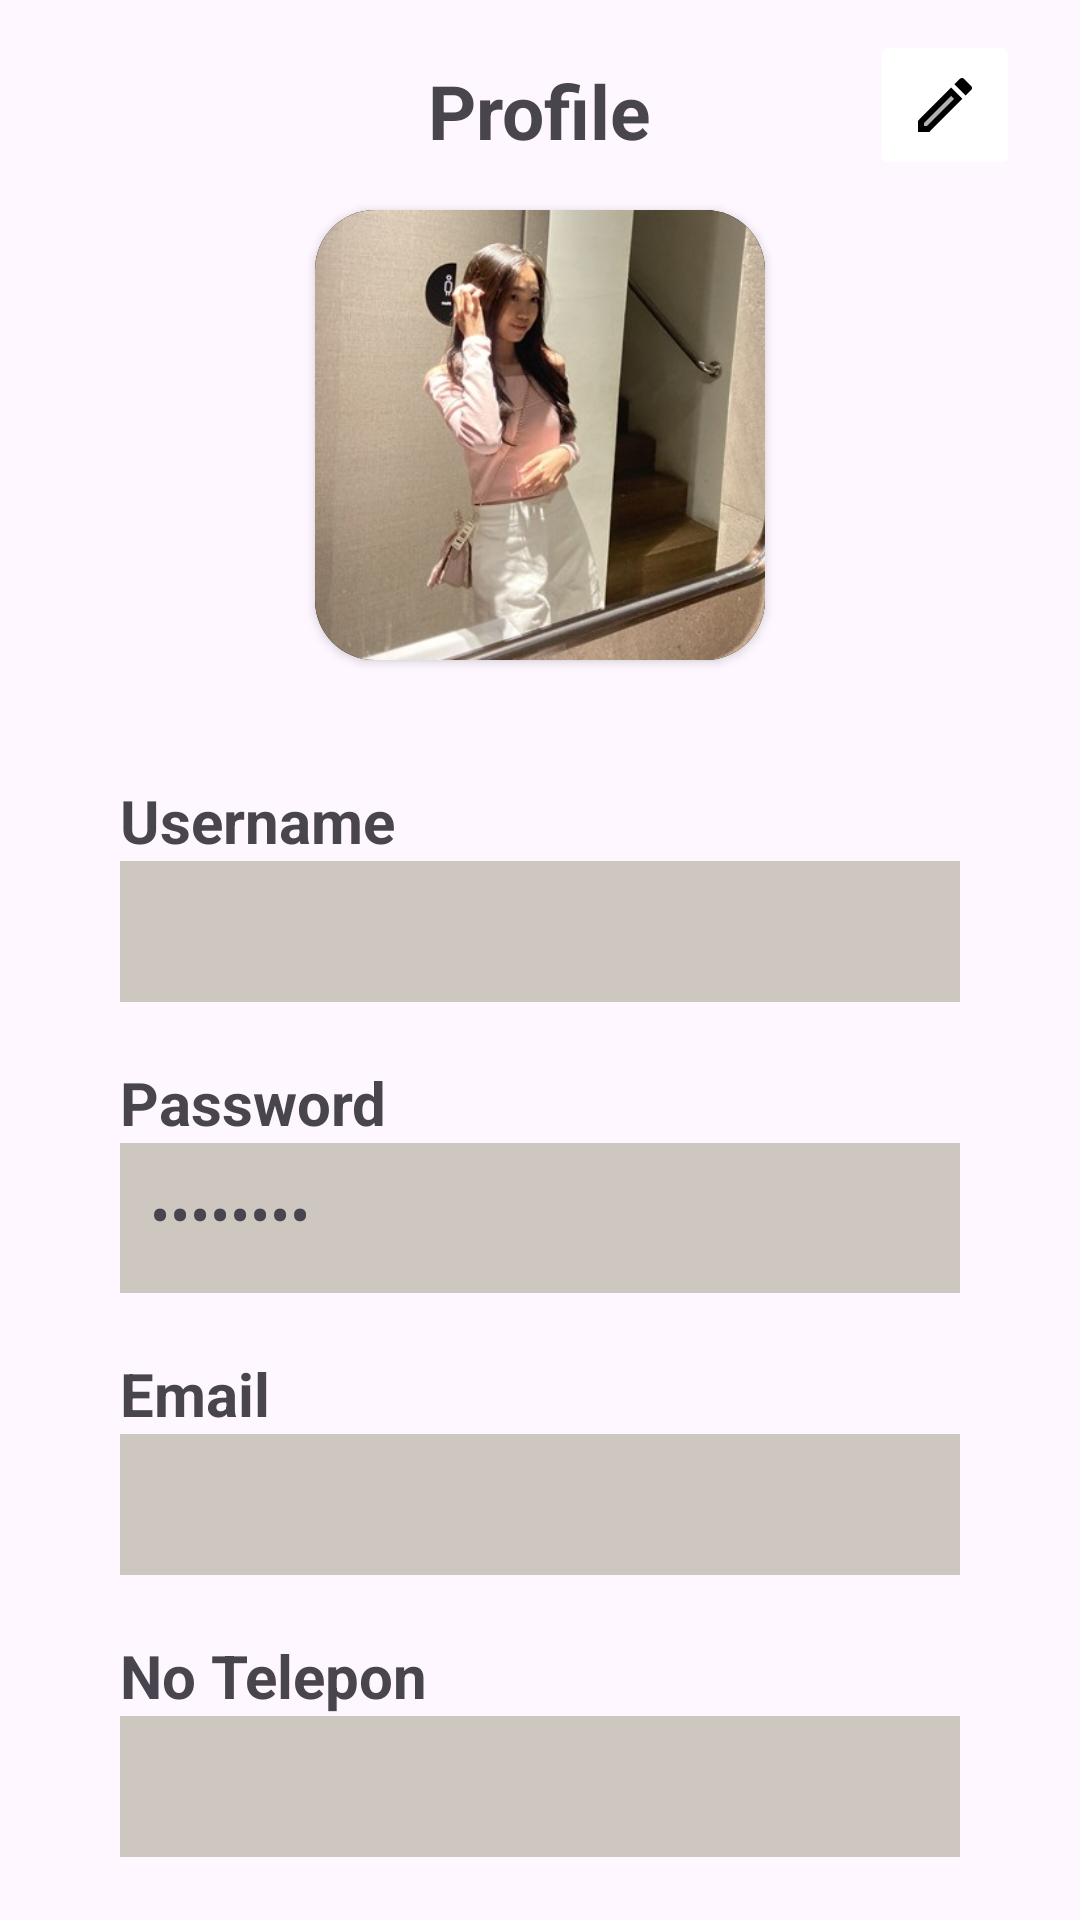

Reconstruct the res/layout file that produces this screen, plus the resources it refers to.
<!-- AndroidManifest.xml: application theme Theme.ChallengeEmpat -->
<!-- res/layout/fragment_profile.xml -->
<?xml version="1.0" encoding="utf-8"?>
<FrameLayout xmlns:android="http://schemas.android.com/apk/res/android"
    xmlns:tools="http://schemas.android.com/tools"
    android:layout_width="match_parent"
    android:layout_height="match_parent"
    xmlns:app="http://schemas.android.com/apk/res-auto"
    tools:context=".ui.fragment.ProfileFragment">

    <ImageButton
        android:contentDescription="@string/edit_profile"
        android:id="@+id/editProfile"
        android:layout_width="50dp"
        android:layout_height="50dp"
        android:src="@drawable/twotone_edit_24"
        android:backgroundTint="@color/white"
        android:layout_gravity="end"
        android:layout_marginTop="10dp"
        android:layout_marginEnd="20dp"/>

    <TextView
        android:layout_width="wrap_content"
        android:layout_height="wrap_content"
        android:text="@string/profile"
        android:layout_gravity="center_horizontal"
        android:layout_marginTop="20dp"
        android:textStyle="bold"
        android:textSize="25sp"/>


    <LinearLayout
        android:layout_width="match_parent"
        android:layout_height="match_parent"
        android:orientation="vertical">

        <androidx.cardview.widget.CardView
            android:layout_width="wrap_content"
            android:layout_height="wrap_content"
            android:layout_gravity="center"
            android:layout_marginTop="70dp"
            app:cardCornerRadius="20dp">

            <ImageView
                android:id="@+id/profileFragment"
                android:layout_width="150dp"
                android:layout_height="150dp"
                android:layout_gravity="center"
                android:adjustViewBounds="true"
                android:background="@color/black"
                android:scaleType="centerCrop"
                android:contentDescription="@string/foto"
                android:src="@drawable/gracee" />

        </androidx.cardview.widget.CardView>

        <TextView
            android:layout_width="wrap_content"
            android:layout_height="wrap_content"
            android:layout_marginStart="40dp"
            android:layout_marginTop="40dp"
            android:text="@string/Username"
            android:textSize="20sp"
            android:textStyle="bold" />

        <TextView
            android:id="@+id/txt_username"
            android:layout_width="match_parent"
            android:layout_height="wrap_content"
            android:layout_marginStart="40dp"
            android:layout_marginTop="0dp"
            android:layout_marginEnd="40dp"
            android:background="@color/cream"
            android:padding="10dp"
            android:text=""
            android:textSize="20sp" />

        <TextView
            android:layout_width="wrap_content"
            android:layout_height="wrap_content"
            android:layout_marginStart="40dp"
            android:layout_marginTop="20dp"
            android:text="@string/password"
            android:textSize="20sp"
            android:textStyle="bold" />

        <TextView
            android:id="@+id/txt_password"
            android:layout_width="match_parent"
            android:layout_height="wrap_content"
            android:layout_marginStart="40dp"
            android:layout_marginTop="0dp"
            android:layout_marginEnd="40dp"
            android:background="@color/cream"
            android:inputType="textPassword"
            android:minWidth="50dp"
            android:minHeight="50dp"
            android:padding="10dp"
            android:text="@string/text_password"
            android:textSize="20sp"
            tools:ignore="TextViewEdits" />

        <TextView
            android:layout_width="wrap_content"
            android:layout_height="wrap_content"
            android:layout_marginStart="40dp"
            android:layout_marginTop="20dp"
            android:text="@string/Email"
            android:textSize="20sp"
            android:textStyle="bold" />

        <TextView
            android:id="@+id/txt_email"
            android:layout_width="match_parent"
            android:layout_height="wrap_content"
            android:layout_marginStart="40dp"
            android:layout_marginTop="0dp"
            android:layout_marginEnd="40dp"
            android:background="@color/cream"
            android:padding="10dp"
            android:text=""
            android:textColor="@color/black"
            android:textSize="20sp" />

        <TextView
            android:layout_width="wrap_content"
            android:layout_height="wrap_content"
            android:layout_marginStart="40dp"
            android:layout_marginTop="20dp"
            android:text="@string/no_Telepon"
            android:textSize="20sp"
            android:textStyle="bold" />

        <TextView
            android:id="@+id/txt_notlp"
            android:layout_width="match_parent"
            android:layout_height="wrap_content"
            android:layout_marginStart="40dp"
            android:layout_marginTop="0dp"
            android:layout_marginEnd="40dp"
            android:background="@color/cream"
            android:padding="10dp"
            android:text=""
            android:textColor="@color/black"
            android:textSize="20sp" />

        <com.google.android.material.button.MaterialButton
            android:id="@+id/btn_logut"
            android:layout_width="match_parent"
            android:layout_height="50dp"
            android:layout_marginStart="40dp"
            android:layout_marginTop="20dp"
            android:layout_marginEnd="40dp"
            android:clickable="true"
            android:drawableStart="@drawable/ic_exit"
            android:focusable="true"
            android:text="@string/Log_Out"
            android:textAllCaps="false"
            android:textColor="@color/white"
            tools:ignore="TextContrastCheck" />


    </LinearLayout>

</FrameLayout>
<!-- resources referenced by this layout -->
<resources>
  <color name="black">#FF000000</color>
  <color name="cream">#CEC7BF</color>
  <color name="white">#FFFFFFFF</color>
  <!-- drawable gracee: jpg bitmap (drawable, 31114 bytes) -->
  <!-- drawable ic_exit (drawable) -->
  <vector xmlns:android="http://schemas.android.com/apk/res/android"
      android:width="21dp"
      android:height="21dp"
      android:viewportWidth="21"
      android:viewportHeight="21">
      <path
          android:pathData="M7.335,19.8823H3.335C2.8045,19.8823 2.2958,19.6716 1.9208,19.2965C1.5457,18.9215 1.335,18.4128 1.335,17.8823V3.8823C1.335,3.3519 1.5457,2.8432 1.9208,2.4681C2.2958,2.093 2.8045,1.8823 3.335,1.8823H7.335"
          android:strokeLineJoin="round"
          android:strokeWidth="2"
          android:fillColor="#00000000"
          android:strokeColor="#53B175"
          android:strokeLineCap="round"/>
      <path
          android:pathData="M14.335,15.8823L19.335,10.8823L14.335,5.8823"
          android:strokeLineJoin="round"
          android:strokeWidth="2"
          android:fillColor="#00000000"
          android:strokeColor="#53B175"
          android:strokeLineCap="round"/>
      <path
          android:pathData="M19.335,10.8823H7.335"
          android:strokeLineJoin="round"
          android:strokeWidth="2"
          android:fillColor="#00000000"
          android:strokeColor="#53B175"
          android:strokeLineCap="round"/>
  </vector>
  <!-- drawable twotone_edit_24 (drawable) -->
  <vector android:height="24dp" android:tint="#000000"
      android:viewportHeight="24" android:viewportWidth="24"
      android:width="24dp" xmlns:android="http://schemas.android.com/apk/res/android">
      <path android:fillAlpha="0.3"
          android:fillColor="@color/white"
          android:pathData="M5,18.08V19h0.92l9.06,-9.06 -0.92,-0.92z" android:strokeAlpha="0.3"/>
      <path android:fillColor="@android:color/white" android:pathData="M20.71,7.04c0.39,-0.39 0.39,-1.02 0,-1.41l-2.34,-2.34c-0.2,-0.2 -0.45,-0.29 -0.71,-0.29s-0.51,0.1 -0.7,0.29l-1.83,1.83 3.75,3.75 1.83,-1.83zM3,17.25V21h3.75L17.81,9.94l-3.75,-3.75L3,17.25zM5.92,19H5v-0.92l9.06,-9.06 0.92,0.92L5.92,19z"/>
  </vector>
  <string name="Email">Email</string>
  <string name="Log_Out">Log Out</string>
  <string name="Username">Username</string>
  <string name="edit_profile">edit profile</string>
  <string name="foto">Foto Profile</string>
  <string name="no_Telepon">No Telepon</string>
  <string name="password">Password</string>
  <string name="profile">Profile</string>
  <string name="text_password">********</string>
  <style name="Theme.ChallengeEmpat" parent="Base.Theme.ChallengeEmpat" />
  <style name="Base.Theme.ChallengeEmpat" parent="Theme.Material3.DayNight.NoActionBar">
          
          <item name="colorPrimary">@color/lightGreen400</item>
          <item name="colorPrimaryDark">#9CCC65</item>
  
          
      </style>
  <color name="lightGreen400">#9CCC65</color>
</resources>
